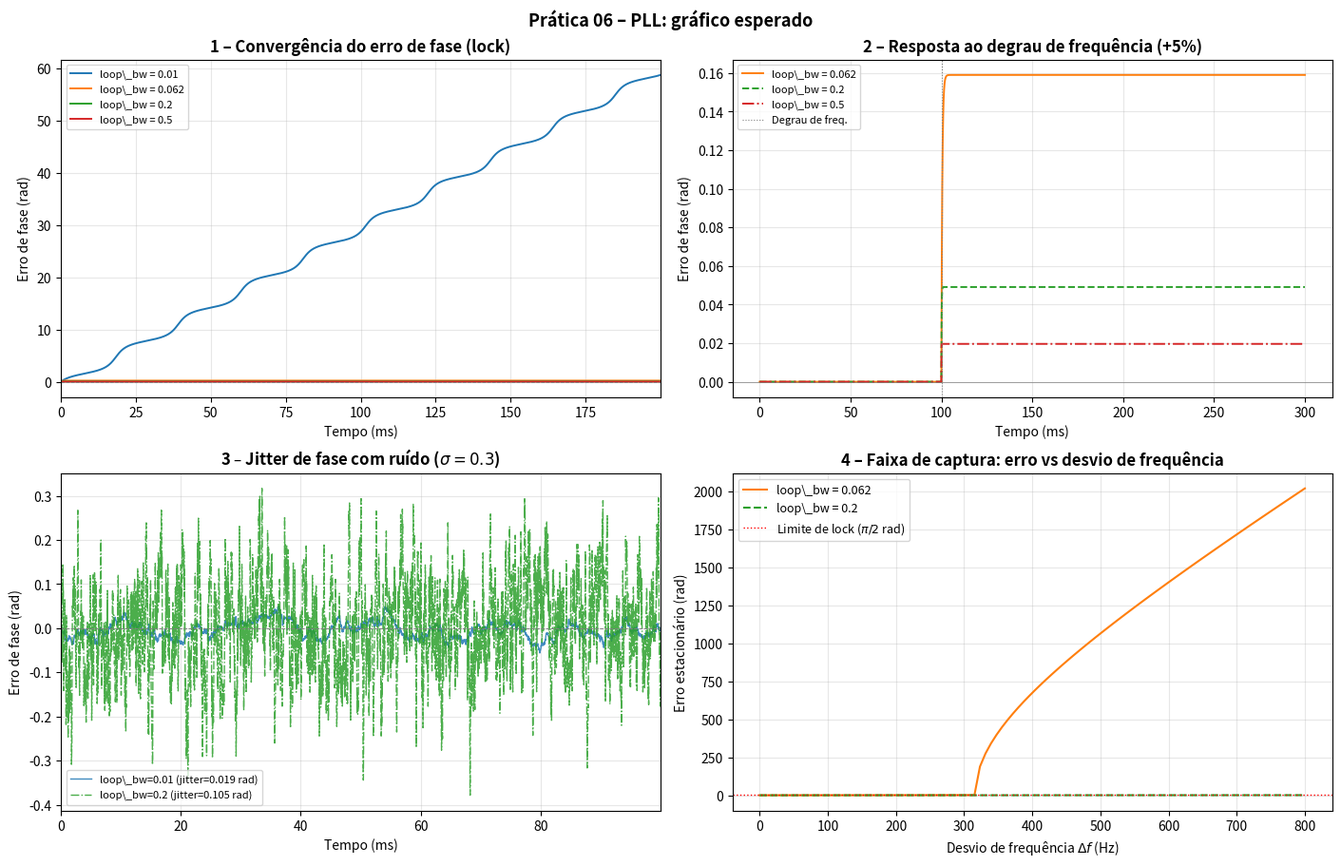

Recreate this plot in Python.
"""
Gráfico esperado -- Prática 06: Phase-Locked Loop (PLL)
Gera 'grafico_esperado.png' com quatro subplots:
  1. Processo de lock: convergência do erro de fase para diferentes loop_bw
  2. Resposta ao degrau de frequência (mudança de frequência de entrada)
  3. Efeito do ruído: jitter de fase para loop_bw estreita vs larga
  4. Faixa de captura: erro estacionário vs desvio de frequência
"""

import numpy as np
import matplotlib.pyplot as plt
import matplotlib.gridspec as gridspec

rng = np.random.default_rng(seed=13)

# ------------------------------------------------------------------
# Simulação simplificada de PLL de 1ª ordem
# ------------------------------------------------------------------
def simulate_pll(omega_in, omega_0, loop_bw, fs, N_samp, noise_sigma=0.0):
    """
    Simula PLL de 1ª ordem discreto.
    omega_in: frequência de entrada (rad/amostra)
    omega_0:  frequência central do VCO (rad/amostra)
    loop_bw:  largura de banda do laço (rad/amostra)
    Retorna: array do erro de fase ao longo do tempo.
    """
    phi_e = np.zeros(N_samp)   # erro de fase
    phi_vco = 0.0
    phi_in = 0.0
    omega_vco = omega_0

    Kp = loop_bw    # ganho proporcional (PLL de 1ª ordem simples)

    for i in range(1, N_samp):
        phi_in += omega_in
        phi_vco += omega_vco
        err = np.sin(phi_in - phi_vco)   # saída do detector de fase
        if noise_sigma > 0:
            err += noise_sigma * rng.standard_normal()
        omega_vco = omega_0 + Kp * err
        phi_e[i] = phi_in - phi_vco

    return phi_e


fs = 32_000
T = 0.5       # 500 ms de simulação
N = int(T * fs)
t = np.arange(N) / fs * 1e3   # em ms

# Frequências (rad/amostra)
f_in = 1_000      # Hz
omega_in = 2 * np.pi * f_in / fs
omega_0 = 2 * np.pi * 1_000 / fs   # VCO centrado em 1000 Hz

# ------------------------------------------------------------------
# Figura
# ------------------------------------------------------------------
fig = plt.figure(figsize=(14, 9), constrained_layout=True)
gs = gridspec.GridSpec(2, 2, figure=fig)

# 1. Convergência do lock para diferentes loop_bw
ax1 = fig.add_subplot(gs[0, 0])
loop_bw_vals = [0.01, 0.062, 0.2, 0.5]
colors = ['C0', 'C1', 'C2', 'C3']
for lbw, color in zip(loop_bw_vals, colors):
    pe = simulate_pll(omega_in, omega_0 * 0.93, lbw, fs, N)  # leve desvio inicial
    ax1.plot(t[:int(0.2*fs)], pe[:int(0.2*fs)],
             color=color, lw=1.4, label=f'loop\_bw = {lbw}')
ax1.axhline(0, color='gray', lw=0.7, ls='--')
ax1.set_title('1 – Convergência do erro de fase (lock)', fontweight='bold')
ax1.set_xlabel('Tempo (ms)'); ax1.set_ylabel('Erro de fase (rad)')
ax1.legend(fontsize=8); ax1.grid(True, alpha=0.3)
ax1.set_xlim(0, t[int(0.2*fs)-1])

# 2. Resposta ao degrau de frequência
ax2 = fig.add_subplot(gs[0, 1])
N2 = int(0.3 * fs)
t2 = np.arange(N2) / fs * 1e3
# Frequência muda em t=100ms
idx_step = int(0.1 * fs)
for lbw, color, ls in [(0.062, 'C1', '-'), (0.2, 'C2', '--'), (0.5, 'C3', '-.')]:
    pe = np.zeros(N2)
    phi_in, phi_vco = 0.0, 0.0
    omega_vco_dyn = omega_0
    for i in range(1, N2):
        omega_i = omega_in if i < idx_step else omega_in * 1.05   # degrau de 5%
        phi_in += omega_i
        phi_vco += omega_vco_dyn
        err = np.sin(phi_in - phi_vco)
        omega_vco_dyn = omega_0 + lbw * err
        pe[i] = phi_in - phi_vco
    ax2.plot(t2, pe, color=color, lw=1.4, ls=ls, label=f'loop\_bw = {lbw}')

ax2.axvline(100, color='gray', ls=':', lw=0.8, label='Degrau de freq.')
ax2.axhline(0, color='gray', lw=0.5)
ax2.set_title('2 – Resposta ao degrau de frequência (+5%)', fontweight='bold')
ax2.set_xlabel('Tempo (ms)'); ax2.set_ylabel('Erro de fase (rad)')
ax2.legend(fontsize=8); ax2.grid(True, alpha=0.3)

# 3. Efeito do ruído: jitter de fase
ax3 = fig.add_subplot(gs[1, 0])
N3 = int(0.1 * fs)
t3 = np.arange(N3) / fs * 1e3
noise_sigma = 0.3
for lbw, color, ls in [(0.01, 'C0', '-'), (0.2, 'C2', '-.')]:
    pe_n = simulate_pll(omega_in, omega_0, lbw, fs, N3, noise_sigma=noise_sigma)
    ax3.plot(t3, pe_n, color=color, lw=1.0, ls=ls, alpha=0.85,
             label=f'loop\_bw={lbw} (jitter={np.std(pe_n[N3//4:]):.3f} rad)')
ax3.axhline(0, color='gray', lw=0.7, ls='--')
ax3.set_title(f'3 – Jitter de fase com ruído ($\\sigma={noise_sigma}$)', fontweight='bold')
ax3.set_xlabel('Tempo (ms)'); ax3.set_ylabel('Erro de fase (rad)')
ax3.legend(fontsize=8); ax3.grid(True, alpha=0.3)
ax3.set_xlim(0, t3[-1])

# 4. Faixa de captura: erro estacionário vs desvio de frequência
ax4 = fig.add_subplot(gs[1, 1])
delta_f_range = np.linspace(0, 800, 100)  # Hz
N4 = int(0.5 * fs)

for lbw, color, ls in [(0.062, 'C1', '-'), (0.2, 'C2', '--')]:
    err_ss = []
    for df in delta_f_range:
        omega_in_test = 2 * np.pi * (f_in + df) / fs
        pe4 = simulate_pll(omega_in_test, omega_0, lbw, fs, N4)
        err_ss.append(np.abs(pe4[3*N4//4:]).mean())   # erro estacionário
    ax4.plot(delta_f_range, err_ss, color=color, ls=ls, lw=1.5,
             label=f'loop\_bw = {lbw}')
ax4.axhline(np.pi / 2, color='red', ls=':', lw=1.0, label='Limite de lock ($\\pi/2$ rad)')
ax4.set_title('4 – Faixa de captura: erro vs desvio de frequência', fontweight='bold')
ax4.set_xlabel('Desvio de frequência $\\Delta f$ (Hz)'); ax4.set_ylabel('Erro estacionário (rad)')
ax4.legend(fontsize=9); ax4.grid(True, alpha=0.3)

fig.suptitle('Prática 06 – PLL: gráfico esperado',
             fontsize=13, fontweight='bold')
fig.savefig('grafico_esperado.png', dpi=180, bbox_inches='tight')
print('Salvo: grafico_esperado.png')
